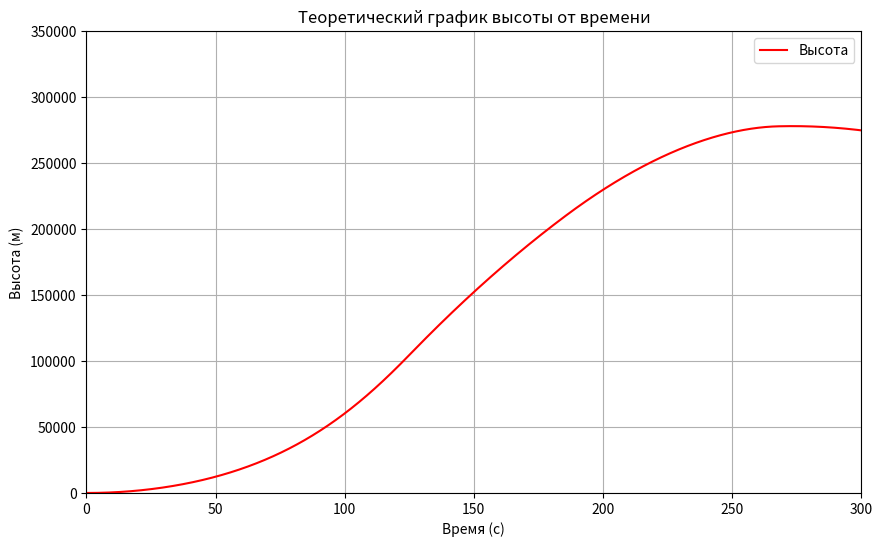
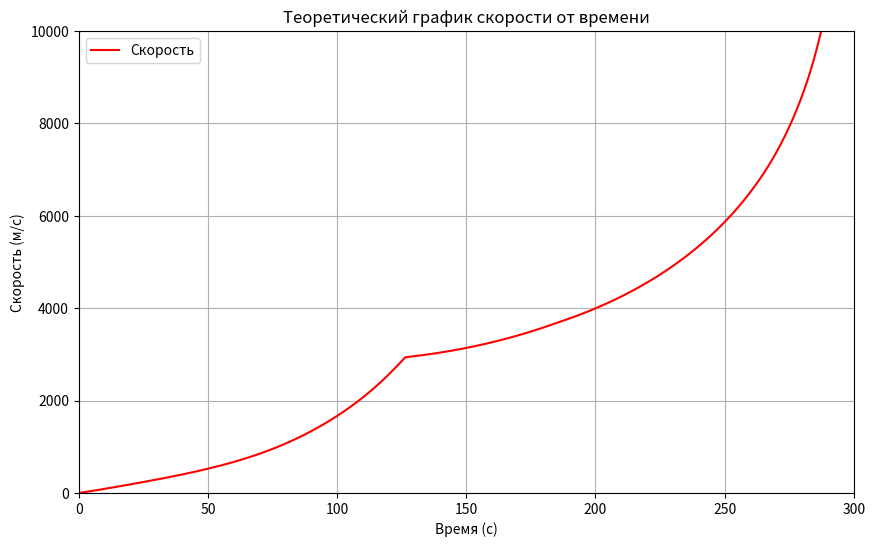
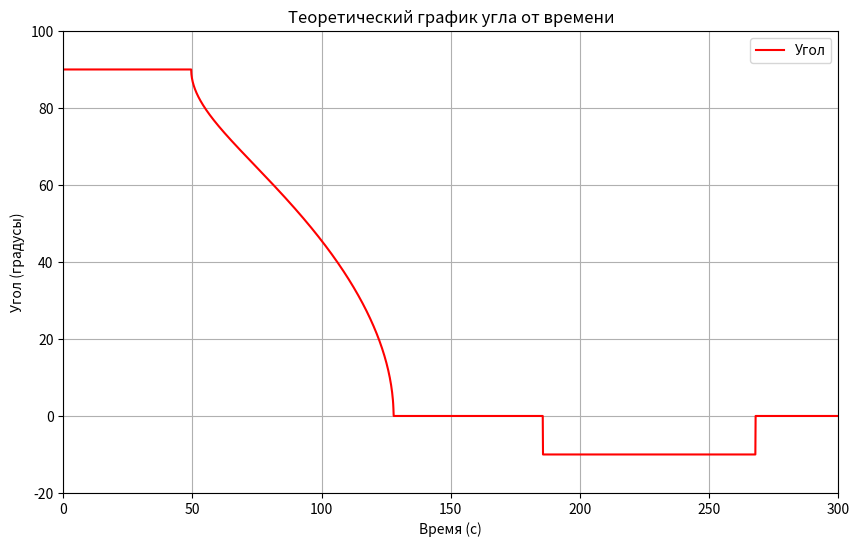
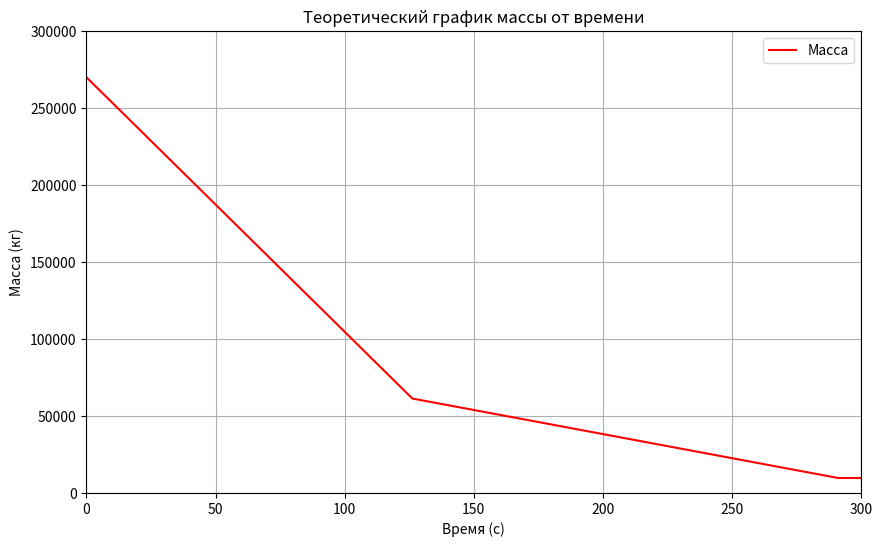

These figures' Python source, in order:
import matplotlib
matplotlib.use('Agg')  # Используем неблокирующий бэкенд
import numpy as np
import matplotlib.pyplot as plt
import math

def rocket_trajectory():
    # Константы
    g0 = 9.81  # ускорение свободного падения на поверхности Земли, м/с^2
    rho0 = 1.225  # плотность воздуха на уровне моря, кг/м^3
    Cd = 0.742  # коэффициент сопротивления
    A_initial = 19.0  # начальная площадь поперечного сечения ракеты, м^2
    R = 6371000  # радиус Земли, м

    # Характеристики ступеней
    stage1_thrust_per_engine = 1000.3 * 1000  # тяга одного двигателя первой ступени в невесомости, Н
    stage1_engines = 4  # количество двигателей первой ступени
    stage1_thrust = stage1_engines * stage1_thrust_per_engine  # общая тяга первой ступени, Н
    stage1_mass_dry = 1740 * stage1_engines  # сухая масса первой ступени, кг
    stage1_mass_start = 44000 * stage1_engines  # стартовая масса первой ступени, кг

    stage2_thrust = 941.4 * 1000  # тяга второй ступени в невесомости, Н
    stage2_mass_dry = 2840  # сухая масса второй ступени, кг
    stage2_mass_start = 94000  # стартовая масса второй ступени, кг

    # Расчёты
    m0 = stage1_mass_start + stage2_mass_start  # начальная масса ракеты, кг
    fuel_mass1 = stage1_mass_start - stage1_mass_dry  # масса топлива первой ступени, кг
    fuel_mass2 = stage2_mass_start - stage2_mass_dry  # масса топлива второй ступени, кг

    burn_rate1 = 335 * stage1_engines  # скорость сгорания топлива первой ступени, кг/с
    burn_rate2 = 313.5  # скорость сгорания топлива второй ступени, кг/с

    maneuver_start_altitude = 12000  # начало манёвра, м
    maneuver_end_altitude = 110000  # конец манёвра, м
    dt = 0.1  # шаг времени, с
    t_max = 400  # максимальное время, с

    target_periapsis = 200000  # целевая высота апоцентра, м

    # Начальные условия
    t = 0  # начальное время
    x, y = 0, 0  # начальные координаты (м)
    vx, vy = 0, 0  # начальные скорости (м/с)
    angle = 90  # начальный угол наклона тяги (градусы)
    mass = m0  # начальная масса
    A = A_initial  # текущая площадь поперечного сечения

    # Массивы для хранения данных
    times = []
    altitudeT = []
    speedT = []
    angleT = []
    massT = []

    def altitude():
        return y

    def vertical_speed():
        return vy

    while t < t_max and y >= 0:
        # Пересчёт ускорения свободного падения и плотности воздуха
        g = g0 * (R / (R + y))**2
        rho = rho0 * np.exp(-y / 8500)  # аппроксимация снижения плотности воздуха

        # Угол наклона тяги во время манёвра
        if maneuver_start_altitude <= altitude() <= maneuver_end_altitude:
            angle = math.asin(math.sqrt((maneuver_end_altitude - altitude()) / (maneuver_end_altitude - maneuver_start_altitude))) * 57.2958
        elif altitude() > maneuver_end_altitude:
            # Управление ракетой после манёвра
            if altitude() > target_periapsis + 10000 and vertical_speed() > 50:
                print(-10, vertical_speed(), altitude(), t)
                angle = -10.0
            else:
                print(0, vertical_speed(), altitude(), t)
                angle = 0.0

        angle_rad = np.radians(angle)

        # Силы и расход топлива
        if fuel_mass1 > 0:
            thrust1 = stage1_thrust
            fuel_mass1 -= burn_rate1 * dt
        else:
            thrust1 = 0

        if fuel_mass2 > 0:
            thrust2 = stage2_thrust
            fuel_mass2 -= burn_rate2 * dt
        else:
            thrust2 = 0

        if fuel_mass1 <= 0 and mass > stage2_mass_dry:
            mass -= stage1_mass_dry  # Отделение второй ступени
            A /= 5  # Уменьшение площади поперечного сечения

        thrust = thrust1 + thrust2
        weight = mass * g

        # Расчёт скорости и предотвращение переполнения
        v_squared = vx**2 + vy**2
        if v_squared > 1e10:  # Ограничение на скорость, чтобы избежать переполнения
            v_squared = 1e10
        v = np.sqrt(v_squared)

        drag = 0.5 * rho * Cd * A * v_squared
        drag_x = drag * (vx / v) if v > 1e-6 else 0
        drag_y = drag * (vy / v) if v > 1e-6 else 0

        # Уравнения движения
        thrust_x = thrust * np.cos(angle_rad)
        thrust_y = thrust * np.sin(angle_rad)
        ax = (thrust_x - drag_x) / mass
        ay = (thrust_y - drag_y - weight) / mass

        # Обновление скоростей и координат
        vx += ax * dt
        vy += ay * dt
        x += vx * dt
        y += vy * dt

        # Обновление массы
        mass = stage1_mass_dry + stage2_mass_dry + fuel_mass1 + fuel_mass2

        # Обновление времени
        t += dt

        # Сохранение данных
        times.append(t)
        altitudeT.append(y)
        speedT.append(v)
        angleT.append(angle)
        massT.append(mass)

    # Сохранение графика в файл
    plt.figure(figsize=(10, 6))
    plt.plot(times, altitudeT, label="Высота", color='r')
    plt.title("Теоретический график высоты от времени")
    plt.xlim(0, 300)  # Фиксированная шкала времени
    plt.ylim(0, 350000)  # Фиксированная шкала высоты
    plt.xlabel("Время (с)")
    plt.ylabel("Высота (м)")
    plt.grid()
    plt.legend()
    plt.savefig('teoretical_trajectory.png')  # Сохранение графика в файл

    plt.figure(figsize=(10, 6))
    plt.plot(times, speedT, label="Скорость", color='r')
    plt.title("Теоретический график скорости от времени")
    plt.xlim(0, 300)  # Фиксированная шкала времени
    plt.ylim(0, 10000)  # Фиксированная шкала высоты
    plt.xlabel("Время (с)")
    plt.ylabel("Скорость (м/c)")
    plt.grid()
    plt.legend()
    plt.savefig('teoretical_speed.png')  # Сохранение графика в файл

    plt.figure(figsize=(10, 6))
    plt.plot(times, angleT, label="Угол", color='r')
    plt.title("Теоретический график угла от времени")
    plt.xlim(0, 300)  # Фиксированная шкала времени
    plt.ylim(-20, 100)  # Фиксированная шкала высоты
    plt.xlabel("Время (с)")
    plt.ylabel("Угол (градусы)")
    plt.grid()
    plt.legend()
    plt.savefig('teoretical_angle.png')  # Сохранение графика в файл

    plt.figure(figsize=(10, 6))
    plt.plot(times, massT, label="Масса", color='r')
    plt.title("Теоретический график массы от времени")
    plt.xlim(0, 300)  # Фиксированная шкала времени
    plt.ylim(0, 300000)  # Фиксированная шкала высоты
    plt.xlabel("Время (с)")
    plt.ylabel("Масса (кг)")
    plt.grid()
    plt.legend()
    plt.savefig('teoretical_mass.png')  # Сохранение графика в файл

if __name__ == "__main__":
    rocket_trajectory()
